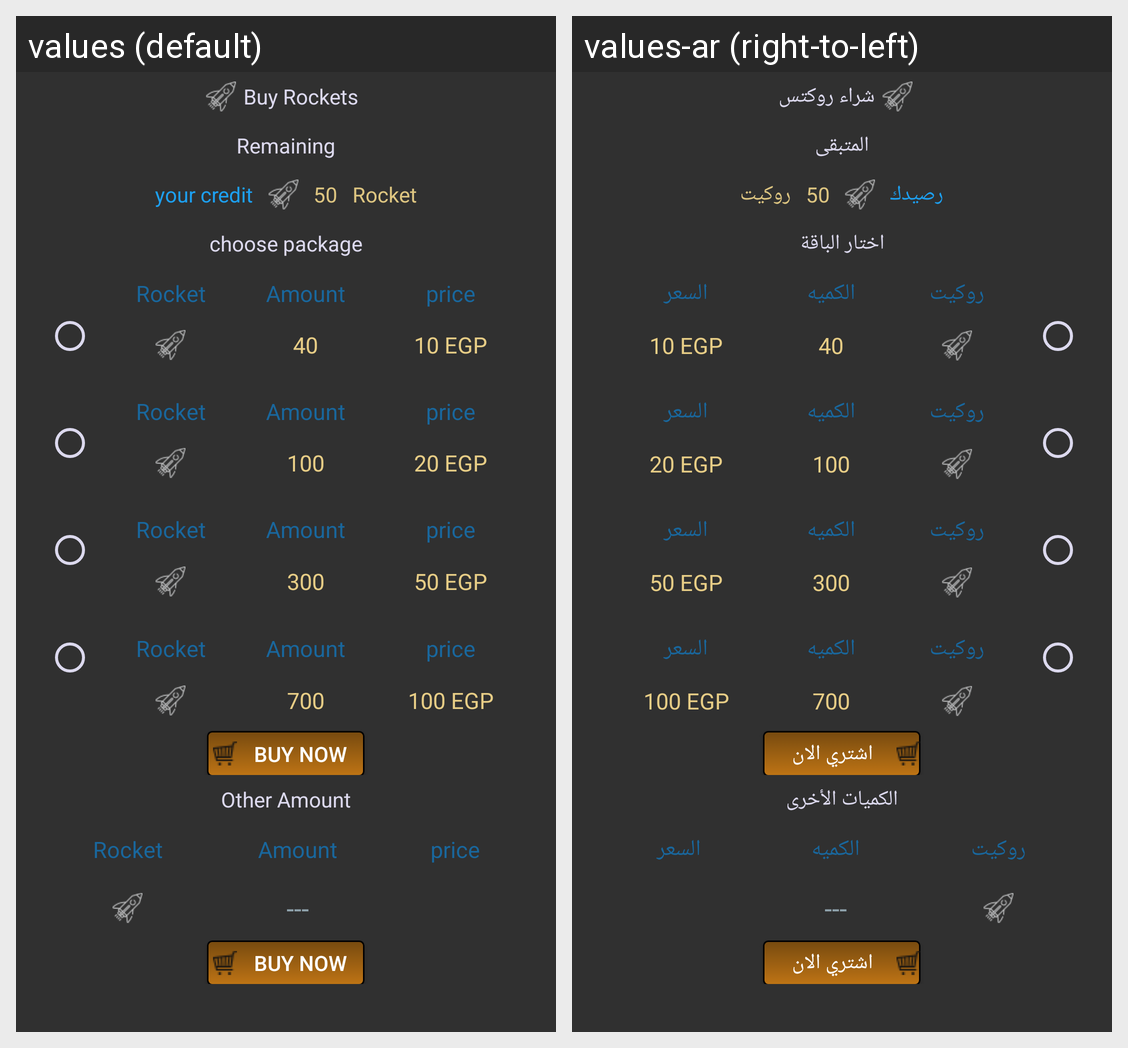

The same Android screen rendered under two of its app's locales, left to right. List the strings drawn on it with the default value and each locale's translation.
Android screen res/layout/activity_buy_coins.xml rendered under 2 locales, left to right: values (default), values-ar (right-to-left). Device: Nexus 5 (rendered at 1080×1920; each locale shown at half size, 540×960, under a caption strip naming it); theme AppTheme.
Strings drawn on this screen, with the default value and each locale's value (text and hints the layout hard-codes, and strings that could not be matched under every locale, appear in the picture but are not listed):

buyQuanteties
  values: Buy Rockets
  values-ar: شراء روكتس

remaining
  values: Remaining
  values-ar: المتبقى

yourCredit
  values: your credit
  values-ar: رصيدك

coin
  values: Rocket
  values-ar: روكيت

choosePackage
  values: choose package
  values-ar: اختار الباقة

amount
  values: Amount
  values-ar: الكميه

price
  values: price
  values-ar: السعر

buy_now
  values: buy now
  values-ar: اشتري الان

otherAmount
  values: Other Amount
  values-ar: الكميات الأخرى
